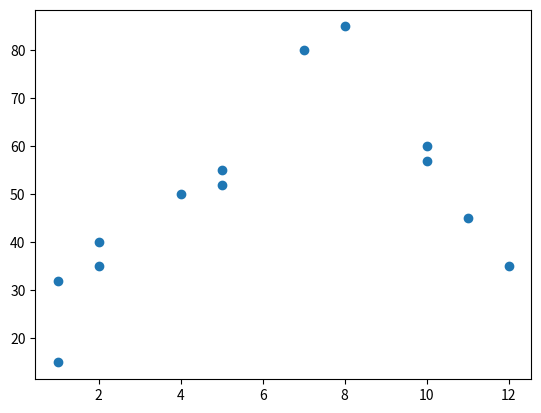

Generate this figure with matplotlib: (Note: this script raises an exception after producing the figure.)
import matplotlib.pyplot as plt

# Plot a scatterplot
month = [1,1,2,2,4,5,5,7,8,10,10,11,12]
temperature = [32,15,40,35,50,55,52,80,85,60,57,45,35]
plt.scatter(month, temperature)
plt.show()
# month will be on x-axis and temperature will be on y-axis

# Plot a line chart
plt.plot( forest_fires["wind"], forest_fires["area"])
plt.show()

# Labeling the charts
plt.title("Wind speed vs fire area")
plt.xlabel('Wind speed when fire started')
plt.ylabel('Area consumed by fire')
plt.scatter( forest_fires["wind"], forest_fires["area"])
plt.show()

# Styling the chart
# available styles
print(plt.style.available)
#=> ['fivethirtyeight', 'grayscale', 'bmh', 'ggplot', 'dark_background']
plt.style.use("fivethirtyeight")
plt.scatter( forest_fires["rain"], forest_fires["area"])
plt.show()


# %% Bar Charts %%
# The pivot_table method will return a new array containing a summary of the data.
# This pivot table will have the Y position of the fire as the index, and the average area of forest burned per fire as the values.
# It will return a vector, or one dimensional array.
area_by_y = forest_fires.pivot_table(index="Y", values="area", aggfunc=numpy.mean)

# This gets the index values of the vector, in this case, the sorted y positions
y_index = area_by_y.index
plt.bar(y_index, area_by_y)
plt.show()

# This makes a similar plot for the X positions.
area_by_x = forest_fires.pivot_table(index="X", values="area", aggfunc=numpy.mean)
plt.bar(area_by_x.index, area_by_x)
plt.show()


# %% Histograms %% using pandas
recent_grads.hist(column=["Median","Sample_size"])

# customizing histogram
# Set the `layout` parameter as `(2,1)` so the graphs are displayed as 2 rows & 1 column
# Then set `grid` parameter to `False`.
recent_grads.hist(column=columns, layout=(2,1), grid=False, bins=50)


# Box and Whisker plot
# https://www.khanacademy.org/math/probability/descriptive-statistics/box-and-whisker-plots/v/reading-box-and-whisker-plots
recent_grads[['Total','Major_category']].boxplot(by='Major_category')
# rotate the lables on x-axis by 90 degrees
plt.xticks(rotation=90)


# Plotting multiple points
plt.scatter(recent_grads['Unemployment_rate'], recent_grads['P25th'], color='red')
plt.scatter(recent_grads['ShareWomen'], recent_grads['P25th'], color='blue')
plt.show()

